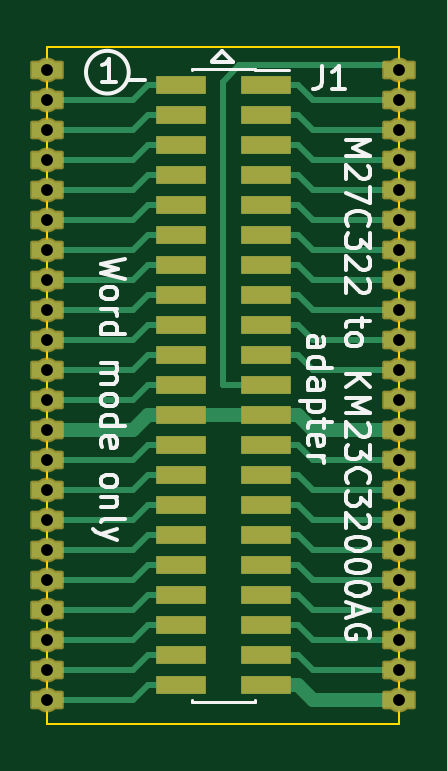
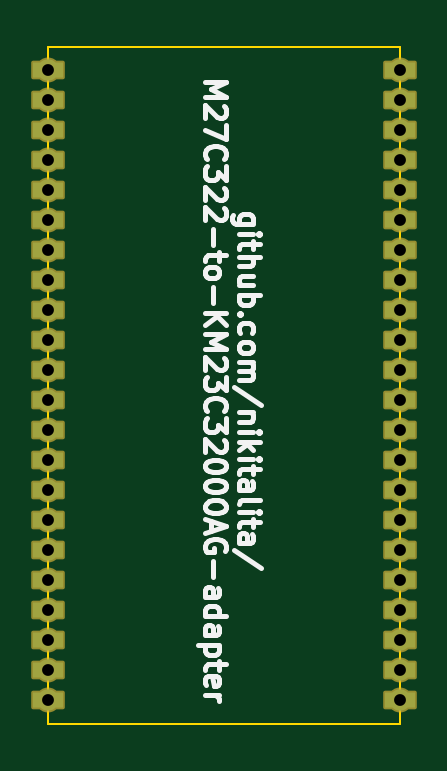
Circuit board: 11 layer files. Board 14.9 x 28.7 mm.
- bottom_copper: M27C322-to-KM23C32000AG-adapter-CuBottom.gbr (3676 bytes)
- top_copper: M27C322-to-KM23C32000AG-adapter-CuTop.gbr (13745 bytes)
- outline: M27C322-to-KM23C32000AG-adapter-EdgeCuts.gbr (734 bytes)
- bottom_mask: M27C322-to-KM23C32000AG-adapter-MaskBottom.gbr (2621 bytes)
- top_mask: M27C322-to-KM23C32000AG-adapter-MaskTop.gbr (3767 bytes)
- drill: M27C322-to-KM23C32000AG-adapter-NPTH.drl (285 bytes)
- drill: M27C322-to-KM23C32000AG-adapter-PTH.drl (1093 bytes)
- paste: M27C322-to-KM23C32000AG-adapter-PasteBottom.gbr (493 bytes)
- paste: M27C322-to-KM23C32000AG-adapter-PasteTop.gbr (1639 bytes)
- bottom_silk: M27C322-to-KM23C32000AG-adapter-SilkBottom.gbr (17211 bytes)
- top_silk: M27C322-to-KM23C32000AG-adapter-SilkTop.gbr (17598 bytes)

=== bottom_copper: M27C322-to-KM23C32000AG-adapter-CuBottom.gbr ===
%TF.GenerationSoftware,KiCad,Pcbnew,(6.0.7)*%
%TF.CreationDate,2022-08-07T18:47:51-07:00*%
%TF.ProjectId,M27C322-to-KM23C32000AG-adapter,4d323743-3332-4322-9d74-6f2d4b4d3233,rev?*%
%TF.SameCoordinates,Original*%
%TF.FileFunction,Copper,L2,Bot*%
%TF.FilePolarity,Positive*%
%FSLAX46Y46*%
G04 Gerber Fmt 4.6, Leading zero omitted, Abs format (unit mm)*
G04 Created by KiCad (PCBNEW (6.0.7)) date 2022-08-07 18:47:51*
%MOMM*%
%LPD*%
G01*
G04 APERTURE LIST*
G04 Aperture macros list*
%AMFreePoly0*
4,1,21,0.066987,0.448222,0.190096,0.411405,0.297922,0.341515,0.318615,0.317500,0.635000,0.317500,0.635000,-0.317500,0.317723,-0.317500,0.289490,-0.348692,0.179987,-0.415926,0.056016,-0.449725,-0.072458,-0.447370,-0.195108,-0.409052,-0.302073,-0.337850,-0.319179,-0.317500,-0.635000,-0.317500,-0.635000,0.317500,-0.318129,0.317500,-0.293728,0.345129,-0.185055,0.413696,-0.061506,0.449007,
0.066987,0.448222,0.066987,0.448222,$1*%
G04 Aperture macros list end*
%TA.AperFunction,CastellatedPad*%
%ADD10FreePoly0,180.000000*%
%TD*%
G04 APERTURE END LIST*
D10*
%TO.P,U1,1,NC*%
%TO.N,unconnected-(U1-Pad1)*%
X141359000Y-68335000D03*
%TO.P,U1,2,A18*%
%TO.N,/A18*%
X141359000Y-69605000D03*
%TO.P,U1,3,A17*%
%TO.N,/A17*%
X141359000Y-70875000D03*
%TO.P,U1,4,A7*%
%TO.N,/A7*%
X141359000Y-72145000D03*
%TO.P,U1,5,A6*%
%TO.N,/A6*%
X141359000Y-73415000D03*
%TO.P,U1,6,A5*%
%TO.N,/A5*%
X141359000Y-74685000D03*
%TO.P,U1,7,A4*%
%TO.N,/A4*%
X141359000Y-75955000D03*
%TO.P,U1,8,A3*%
%TO.N,/A3*%
X141359000Y-77225000D03*
%TO.P,U1,9,A2*%
%TO.N,/A2*%
X141359000Y-78495000D03*
%TO.P,U1,10,A1*%
%TO.N,/A1*%
X141359000Y-79765000D03*
%TO.P,U1,11,A0*%
%TO.N,/A0*%
X141359000Y-81035000D03*
%TO.P,U1,12,~{E}*%
%TO.N,/~{CE}*%
X141359000Y-82305000D03*
%TO.P,U1,13,GND*%
%TO.N,/VSS*%
X141359000Y-83575000D03*
%TO.P,U1,14,~{GVPP}*%
%TO.N,/~{OE}*%
X141359000Y-84845000D03*
%TO.P,U1,15,D0*%
%TO.N,/D0*%
X141359000Y-86115000D03*
%TO.P,U1,16,D8*%
%TO.N,/D8*%
X141359000Y-87385000D03*
%TO.P,U1,17,D1*%
%TO.N,/D1*%
X141359000Y-88655000D03*
%TO.P,U1,18,D9*%
%TO.N,/D9*%
X141359000Y-89925000D03*
%TO.P,U1,19,D2*%
%TO.N,/D2*%
X141359000Y-91195000D03*
%TO.P,U1,20,D10*%
%TO.N,/D10*%
X141359000Y-92465000D03*
%TO.P,U1,21,D3*%
%TO.N,/D3*%
X141359000Y-93735000D03*
%TO.P,U1,22,D11*%
%TO.N,/D11*%
X141359000Y-95005000D03*
%TO.P,U1,23,VCC*%
%TO.N,/VCC*%
X156281500Y-95005000D03*
%TO.P,U1,24,D4*%
%TO.N,/D4*%
X156281500Y-93735000D03*
%TO.P,U1,25,D12*%
%TO.N,/D12*%
X156281500Y-92465000D03*
%TO.P,U1,26,D5*%
%TO.N,/D5*%
X156281500Y-91195000D03*
%TO.P,U1,27,D13*%
%TO.N,/D13*%
X156281500Y-89925000D03*
%TO.P,U1,28,D6*%
%TO.N,/D6*%
X156281500Y-88655000D03*
%TO.P,U1,29,D14*%
%TO.N,/D14*%
X156281500Y-87385000D03*
%TO.P,U1,30,D7*%
%TO.N,/D7*%
X156281500Y-86115000D03*
%TO.P,U1,31,D15*%
%TO.N,/D15*%
X156281500Y-84845000D03*
%TO.P,U1,32,GND*%
%TO.N,/VSS*%
X156281500Y-83575000D03*
%TO.P,U1,33,BHE*%
%TO.N,unconnected-(U1-Pad33)*%
X156281500Y-82305000D03*
%TO.P,U1,34,A16*%
%TO.N,/A16*%
X156281500Y-81035000D03*
%TO.P,U1,35,A15*%
%TO.N,/A15*%
X156281500Y-79765000D03*
%TO.P,U1,36,A14*%
%TO.N,/A14*%
X156281500Y-78495000D03*
%TO.P,U1,37,A13*%
%TO.N,/A13*%
X156281500Y-77225000D03*
%TO.P,U1,38,A12*%
%TO.N,/A12*%
X156281500Y-75955000D03*
%TO.P,U1,39,A11*%
%TO.N,/A11*%
X156281500Y-74685000D03*
%TO.P,U1,40,A10*%
%TO.N,/A10*%
X156281500Y-73415000D03*
%TO.P,U1,41,A9*%
%TO.N,/A9*%
X156281500Y-72145000D03*
%TO.P,U1,42,A8*%
%TO.N,/A8*%
X156281500Y-70875000D03*
%TO.P,U1,43,A19*%
%TO.N,/A19*%
X156281500Y-69605000D03*
%TO.P,U1,44,A20*%
%TO.N,/A20*%
X156281500Y-68335000D03*
%TD*%
M02*

=== top_copper: M27C322-to-KM23C32000AG-adapter-CuTop.gbr (13745 bytes, source omitted) ===
=== outline: M27C322-to-KM23C32000AG-adapter-EdgeCuts.gbr ===
%TF.GenerationSoftware,KiCad,Pcbnew,(6.0.7)*%
%TF.CreationDate,2022-08-07T18:47:51-07:00*%
%TF.ProjectId,M27C322-to-KM23C32000AG-adapter,4d323743-3332-4322-9d74-6f2d4b4d3233,rev?*%
%TF.SameCoordinates,Original*%
%TF.FileFunction,Profile,NP*%
%FSLAX46Y46*%
G04 Gerber Fmt 4.6, Leading zero omitted, Abs format (unit mm)*
G04 Created by KiCad (PCBNEW (6.0.7)) date 2022-08-07 18:47:51*
%MOMM*%
%LPD*%
G01*
G04 APERTURE LIST*
%TA.AperFunction,Profile*%
%ADD10C,0.100000*%
%TD*%
G04 APERTURE END LIST*
D10*
X141359000Y-67335000D02*
X156281500Y-67335000D01*
X156281500Y-67335000D02*
X156281500Y-96005000D01*
X156281500Y-96005000D02*
X141359000Y-96005000D01*
X141359000Y-96005000D02*
X141359000Y-67335000D01*
M02*

=== bottom_mask: M27C322-to-KM23C32000AG-adapter-MaskBottom.gbr ===
%TF.GenerationSoftware,KiCad,Pcbnew,(6.0.7)*%
%TF.CreationDate,2022-08-07T18:47:51-07:00*%
%TF.ProjectId,M27C322-to-KM23C32000AG-adapter,4d323743-3332-4322-9d74-6f2d4b4d3233,rev?*%
%TF.SameCoordinates,Original*%
%TF.FileFunction,Soldermask,Bot*%
%TF.FilePolarity,Negative*%
%FSLAX46Y46*%
G04 Gerber Fmt 4.6, Leading zero omitted, Abs format (unit mm)*
G04 Created by KiCad (PCBNEW (6.0.7)) date 2022-08-07 18:47:51*
%MOMM*%
%LPD*%
G01*
G04 APERTURE LIST*
G04 Aperture macros list*
%AMFreePoly0*
4,1,43,0.067453,0.524421,0.088820,0.521227,0.211929,0.484410,0.231542,0.475348,0.339368,0.405458,0.352846,0.393700,0.635000,0.393700,0.683980,0.375873,0.710042,0.330732,0.711200,0.317500,0.711200,-0.317500,0.693373,-0.366480,0.648232,-0.392542,0.635000,-0.393700,0.351531,-0.393700,0.345985,-0.399827,0.329361,-0.413629,0.219858,-0.480863,0.200030,-0.489443,0.076059,-0.523242,
0.054619,-0.525912,-0.073855,-0.523557,-0.095181,-0.520103,-0.217831,-0.481785,-0.237332,-0.472484,-0.344297,-0.401282,-0.352777,-0.393700,-0.635000,-0.393700,-0.683980,-0.375873,-0.710042,-0.330732,-0.711200,-0.317500,-0.711200,0.317500,-0.693373,0.366480,-0.648232,0.392542,-0.635000,0.393700,-0.352495,0.393700,-0.350843,0.395571,-0.334389,0.409574,-0.225716,0.478141,-0.205995,0.486962,
-0.082446,0.522273,-0.061040,0.525206,0.067453,0.524421,0.067453,0.524421,$1*%
G04 Aperture macros list end*
%ADD10FreePoly0,180.000000*%
G04 APERTURE END LIST*
D10*
%TO.C,U1*%
X141359000Y-68335000D03*
X141359000Y-69605000D03*
X141359000Y-70875000D03*
X141359000Y-72145000D03*
X141359000Y-73415000D03*
X141359000Y-74685000D03*
X141359000Y-75955000D03*
X141359000Y-77225000D03*
X141359000Y-78495000D03*
X141359000Y-79765000D03*
X141359000Y-81035000D03*
X141359000Y-82305000D03*
X141359000Y-83575000D03*
X141359000Y-84845000D03*
X141359000Y-86115000D03*
X141359000Y-87385000D03*
X141359000Y-88655000D03*
X141359000Y-89925000D03*
X141359000Y-91195000D03*
X141359000Y-92465000D03*
X141359000Y-93735000D03*
X141359000Y-95005000D03*
X156281500Y-95005000D03*
X156281500Y-93735000D03*
X156281500Y-92465000D03*
X156281500Y-91195000D03*
X156281500Y-89925000D03*
X156281500Y-88655000D03*
X156281500Y-87385000D03*
X156281500Y-86115000D03*
X156281500Y-84845000D03*
X156281500Y-83575000D03*
X156281500Y-82305000D03*
X156281500Y-81035000D03*
X156281500Y-79765000D03*
X156281500Y-78495000D03*
X156281500Y-77225000D03*
X156281500Y-75955000D03*
X156281500Y-74685000D03*
X156281500Y-73415000D03*
X156281500Y-72145000D03*
X156281500Y-70875000D03*
X156281500Y-69605000D03*
X156281500Y-68335000D03*
%TD*%
M02*

=== top_mask: M27C322-to-KM23C32000AG-adapter-MaskTop.gbr ===
%TF.GenerationSoftware,KiCad,Pcbnew,(6.0.7)*%
%TF.CreationDate,2022-08-07T18:47:51-07:00*%
%TF.ProjectId,M27C322-to-KM23C32000AG-adapter,4d323743-3332-4322-9d74-6f2d4b4d3233,rev?*%
%TF.SameCoordinates,Original*%
%TF.FileFunction,Soldermask,Top*%
%TF.FilePolarity,Negative*%
%FSLAX46Y46*%
G04 Gerber Fmt 4.6, Leading zero omitted, Abs format (unit mm)*
G04 Created by KiCad (PCBNEW (6.0.7)) date 2022-08-07 18:47:51*
%MOMM*%
%LPD*%
G01*
G04 APERTURE LIST*
G04 Aperture macros list*
%AMFreePoly0*
4,1,43,0.067453,0.524421,0.088820,0.521227,0.211929,0.484410,0.231542,0.475348,0.339368,0.405458,0.352846,0.393700,0.635000,0.393700,0.683980,0.375873,0.710042,0.330732,0.711200,0.317500,0.711200,-0.317500,0.693373,-0.366480,0.648232,-0.392542,0.635000,-0.393700,0.351531,-0.393700,0.345985,-0.399827,0.329361,-0.413629,0.219858,-0.480863,0.200030,-0.489443,0.076059,-0.523242,
0.054619,-0.525912,-0.073855,-0.523557,-0.095181,-0.520103,-0.217831,-0.481785,-0.237332,-0.472484,-0.344297,-0.401282,-0.352777,-0.393700,-0.635000,-0.393700,-0.683980,-0.375873,-0.710042,-0.330732,-0.711200,-0.317500,-0.711200,0.317500,-0.693373,0.366480,-0.648232,0.392542,-0.635000,0.393700,-0.352495,0.393700,-0.350843,0.395571,-0.334389,0.409574,-0.225716,0.478141,-0.205995,0.486962,
-0.082446,0.522273,-0.061040,0.525206,0.067453,0.524421,0.067453,0.524421,$1*%
G04 Aperture macros list end*
%ADD10FreePoly0,180.000000*%
%ADD11R,2.100000X0.750000*%
G04 APERTURE END LIST*
D10*
%TO.C,U1*%
X141359000Y-68335000D03*
X141359000Y-69605000D03*
X141359000Y-70875000D03*
X141359000Y-72145000D03*
X141359000Y-73415000D03*
X141359000Y-74685000D03*
X141359000Y-75955000D03*
X141359000Y-77225000D03*
X141359000Y-78495000D03*
X141359000Y-79765000D03*
X141359000Y-81035000D03*
X141359000Y-82305000D03*
X141359000Y-83575000D03*
X141359000Y-84845000D03*
X141359000Y-86115000D03*
X141359000Y-87385000D03*
X141359000Y-88655000D03*
X141359000Y-89925000D03*
X141359000Y-91195000D03*
X141359000Y-92465000D03*
X141359000Y-93735000D03*
X141359000Y-95005000D03*
X156281500Y-95005000D03*
X156281500Y-93735000D03*
X156281500Y-92465000D03*
X156281500Y-91195000D03*
X156281500Y-89925000D03*
X156281500Y-88655000D03*
X156281500Y-87385000D03*
X156281500Y-86115000D03*
X156281500Y-84845000D03*
X156281500Y-83575000D03*
X156281500Y-82305000D03*
X156281500Y-81035000D03*
X156281500Y-79765000D03*
X156281500Y-78495000D03*
X156281500Y-77225000D03*
X156281500Y-75955000D03*
X156281500Y-74685000D03*
X156281500Y-73415000D03*
X156281500Y-72145000D03*
X156281500Y-70875000D03*
X156281500Y-69605000D03*
X156281500Y-68335000D03*
%TD*%
D11*
%TO.C,J1*%
X147020000Y-68970000D03*
X147020000Y-70240000D03*
X147020000Y-71510000D03*
X147020000Y-72780000D03*
X147020000Y-74050000D03*
X147020000Y-75320000D03*
X147020000Y-76590000D03*
X147020000Y-77860000D03*
X147020000Y-79130000D03*
X147020000Y-80400000D03*
X147020000Y-81670000D03*
X147020000Y-82940000D03*
X147020000Y-84210000D03*
X147020000Y-85480000D03*
X147020000Y-86750000D03*
X147020000Y-88020000D03*
X147020000Y-89290000D03*
X147020000Y-90560000D03*
X147020000Y-91830000D03*
X147020000Y-93100000D03*
X147020000Y-94370000D03*
X150620000Y-94370000D03*
X150620000Y-93100000D03*
X150620000Y-91830000D03*
X150620000Y-90560000D03*
X150620000Y-89290000D03*
X150620000Y-88020000D03*
X150620000Y-86750000D03*
X150620000Y-85480000D03*
X150620000Y-84210000D03*
X150620000Y-82940000D03*
X150620000Y-81670000D03*
X150620000Y-80400000D03*
X150620000Y-79130000D03*
X150620000Y-77860000D03*
X150620000Y-76590000D03*
X150620000Y-75320000D03*
X150620000Y-74050000D03*
X150620000Y-72780000D03*
X150620000Y-71510000D03*
X150620000Y-70240000D03*
X150620000Y-68970000D03*
%TD*%
M02*

=== drill: M27C322-to-KM23C32000AG-adapter-NPTH.drl ===
M48
; DRILL file {KiCad (6.0.7)} date Sun Aug  7 18:47:51 2022
; FORMAT={-:-/ absolute / inch / decimal}
; #@! TF.CreationDate,2022-08-07T18:47:51-07:00
; #@! TF.GenerationSoftware,Kicad,Pcbnew,(6.0.7)
; #@! TF.FileFunction,NonPlated,1,2,NPTH
FMAT,2
INCH
%
G90
G05
T0
M30

=== drill: M27C322-to-KM23C32000AG-adapter-PTH.drl ===
M48
; DRILL file {KiCad (6.0.7)} date Sun Aug  7 18:47:51 2022
; FORMAT={-:-/ absolute / inch / decimal}
; #@! TF.CreationDate,2022-08-07T18:47:51-07:00
; #@! TF.GenerationSoftware,Kicad,Pcbnew,(6.0.7)
; #@! TF.FileFunction,Plated,1,2,PTH
FMAT,2
INCH
; #@! TA.AperFunction,Plated,PTH,ComponentDrill
T1C0.0197
%
G90
G05
T1
X5.5653Y-2.6904
X5.5653Y-2.7404
X5.5653Y-2.7904
X5.5653Y-2.8404
X5.5653Y-2.8904
X5.5653Y-2.9404
X5.5653Y-2.9904
X5.5653Y-3.0404
X5.5653Y-3.0904
X5.5653Y-3.1404
X5.5653Y-3.1904
X5.5653Y-3.2404
X5.5653Y-3.2904
X5.5653Y-3.3404
X5.5653Y-3.3904
X5.5653Y-3.4404
X5.5653Y-3.4904
X5.5653Y-3.5404
X5.5653Y-3.5904
X5.5653Y-3.6404
X5.5653Y-3.6904
X5.5653Y-3.7404
X6.1528Y-2.6904
X6.1528Y-2.7404
X6.1528Y-2.7904
X6.1528Y-2.8404
X6.1528Y-2.8904
X6.1528Y-2.9404
X6.1528Y-2.9904
X6.1528Y-3.0404
X6.1528Y-3.0904
X6.1528Y-3.1404
X6.1528Y-3.1904
X6.1528Y-3.2404
X6.1528Y-3.2904
X6.1528Y-3.3404
X6.1528Y-3.3904
X6.1528Y-3.4404
X6.1528Y-3.4904
X6.1528Y-3.5404
X6.1528Y-3.5904
X6.1528Y-3.6404
X6.1528Y-3.6904
X6.1528Y-3.7404
T0
M30

=== paste: M27C322-to-KM23C32000AG-adapter-PasteBottom.gbr ===
%TF.GenerationSoftware,KiCad,Pcbnew,(6.0.7)*%
%TF.CreationDate,2022-08-07T18:47:51-07:00*%
%TF.ProjectId,M27C322-to-KM23C32000AG-adapter,4d323743-3332-4322-9d74-6f2d4b4d3233,rev?*%
%TF.SameCoordinates,Original*%
%TF.FileFunction,Paste,Bot*%
%TF.FilePolarity,Positive*%
%FSLAX46Y46*%
G04 Gerber Fmt 4.6, Leading zero omitted, Abs format (unit mm)*
G04 Created by KiCad (PCBNEW (6.0.7)) date 2022-08-07 18:47:51*
%MOMM*%
%LPD*%
G01*
G04 APERTURE LIST*
G04 APERTURE END LIST*
M02*

=== paste: M27C322-to-KM23C32000AG-adapter-PasteTop.gbr ===
%TF.GenerationSoftware,KiCad,Pcbnew,(6.0.7)*%
%TF.CreationDate,2022-08-07T18:47:51-07:00*%
%TF.ProjectId,M27C322-to-KM23C32000AG-adapter,4d323743-3332-4322-9d74-6f2d4b4d3233,rev?*%
%TF.SameCoordinates,Original*%
%TF.FileFunction,Paste,Top*%
%TF.FilePolarity,Positive*%
%FSLAX46Y46*%
G04 Gerber Fmt 4.6, Leading zero omitted, Abs format (unit mm)*
G04 Created by KiCad (PCBNEW (6.0.7)) date 2022-08-07 18:47:51*
%MOMM*%
%LPD*%
G01*
G04 APERTURE LIST*
%ADD10R,2.100000X0.750000*%
G04 APERTURE END LIST*
D10*
%TO.C,J1*%
X147020000Y-68970000D03*
X147020000Y-70240000D03*
X147020000Y-71510000D03*
X147020000Y-72780000D03*
X147020000Y-74050000D03*
X147020000Y-75320000D03*
X147020000Y-76590000D03*
X147020000Y-77860000D03*
X147020000Y-79130000D03*
X147020000Y-80400000D03*
X147020000Y-81670000D03*
X147020000Y-82940000D03*
X147020000Y-84210000D03*
X147020000Y-85480000D03*
X147020000Y-86750000D03*
X147020000Y-88020000D03*
X147020000Y-89290000D03*
X147020000Y-90560000D03*
X147020000Y-91830000D03*
X147020000Y-93100000D03*
X147020000Y-94370000D03*
X150620000Y-94370000D03*
X150620000Y-93100000D03*
X150620000Y-91830000D03*
X150620000Y-90560000D03*
X150620000Y-89290000D03*
X150620000Y-88020000D03*
X150620000Y-86750000D03*
X150620000Y-85480000D03*
X150620000Y-84210000D03*
X150620000Y-82940000D03*
X150620000Y-81670000D03*
X150620000Y-80400000D03*
X150620000Y-79130000D03*
X150620000Y-77860000D03*
X150620000Y-76590000D03*
X150620000Y-75320000D03*
X150620000Y-74050000D03*
X150620000Y-72780000D03*
X150620000Y-71510000D03*
X150620000Y-70240000D03*
X150620000Y-68970000D03*
%TD*%
M02*

=== bottom_silk: M27C322-to-KM23C32000AG-adapter-SilkBottom.gbr (17211 bytes, source omitted) ===
=== top_silk: M27C322-to-KM23C32000AG-adapter-SilkTop.gbr (17598 bytes, source omitted) ===
